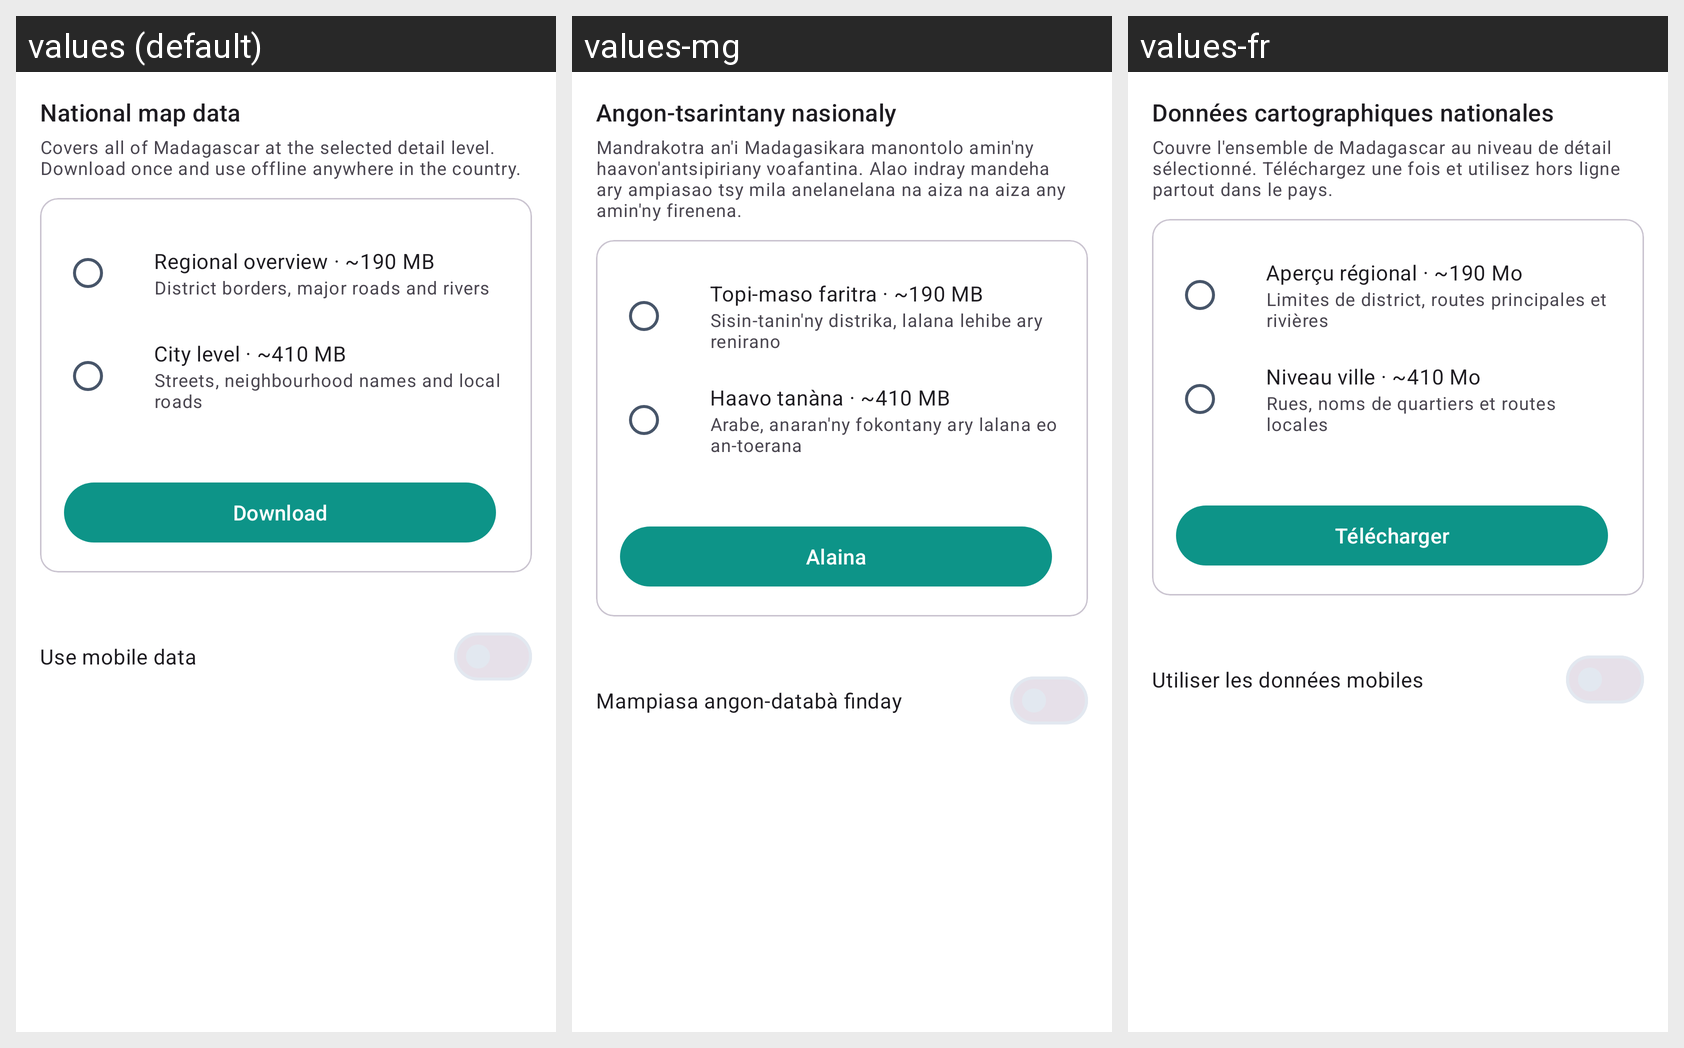

Strings drawn on this Android screen and how each of the app's shown locales translates them:
Android screen res/layout/fragment_offline_data.xml rendered under 3 locales, left to right: values (default), values-mg, values-fr. Device: Nexus 5 (rendered at 1080×1920; each locale shown at half size, 540×960, under a caption strip naming it); theme Theme.AdiresyMobile.
Strings drawn on this screen, with the default value and each locale's value (text and hints the layout hard-codes, and strings that could not be matched under every locale, appear in the picture but are not listed):

offline_title_national
  values: National map data
  values-mg: Angon-tsarintany nasionaly
  values-fr: Données cartographiques nationales

offline_desc_national
  values: Covers all of Madagascar at the selected detail level. Download once and use offline anywhere in the country.
  values-mg: Mandrakotra an'i Madagasikara manontolo amin'ny haavon'antsipiriany voafantina. Alao indray mandeha ary ampiasao tsy mila anelanelana na aiza na aiza any amin'ny firenena.
  values-fr: Couvre l'ensemble de Madagascar au niveau de détail sélectionné. Téléchargez une fois et utilisez hors ligne partout dans le pays.

offline_zoom_z12_title
  values: Regional overview · ~190 MB
  values-mg: Topi-maso faritra · ~190 MB
  values-fr: Aperçu régional · ~190 Mo

offline_zoom_z12_national_desc
  values: District borders, major roads and rivers
  values-mg: Sisin-tanin'ny distrika, lalana lehibe ary renirano
  values-fr: Limites de district, routes principales et rivières

offline_zoom_z13_title
  values: City level · ~410 MB
  values-mg: Haavo tanàna · ~410 MB
  values-fr: Niveau ville · ~410 Mo

offline_zoom_z13_national_desc
  values: Streets, neighbourhood names and local roads
  values-mg: Arabe, anaran'ny fokontany ary lalana eo an-toerana
  values-fr: Rues, noms de quartiers et routes locales

btn_download
  values: Download
  values-mg: Alaina
  values-fr: Télécharger

toggle_mobile_data
  values: Use mobile data
  values-mg: Mampiasa angon-databà finday
  values-fr: Utiliser les données mobiles
